8-way image classification set "Fine-grained-weed-recognition" from GitHub (IPCLab-NEAU/Fine-grained-weed-recognition); label vocabulary: abutilon, amaranthus, chenopodium, cirsium, cyperus, descurainia, maize, portulaca.

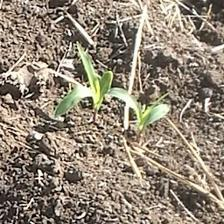
Label: maize

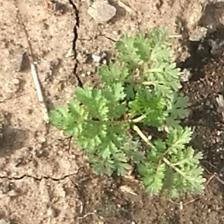
Label: descurainia

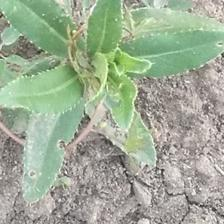
Label: cirsium

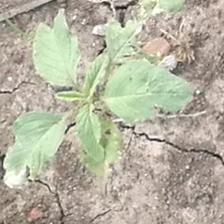
Label: amaranthus

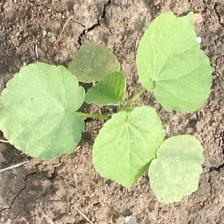
Label: abutilon

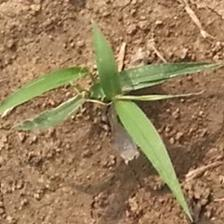
Label: cyperus
